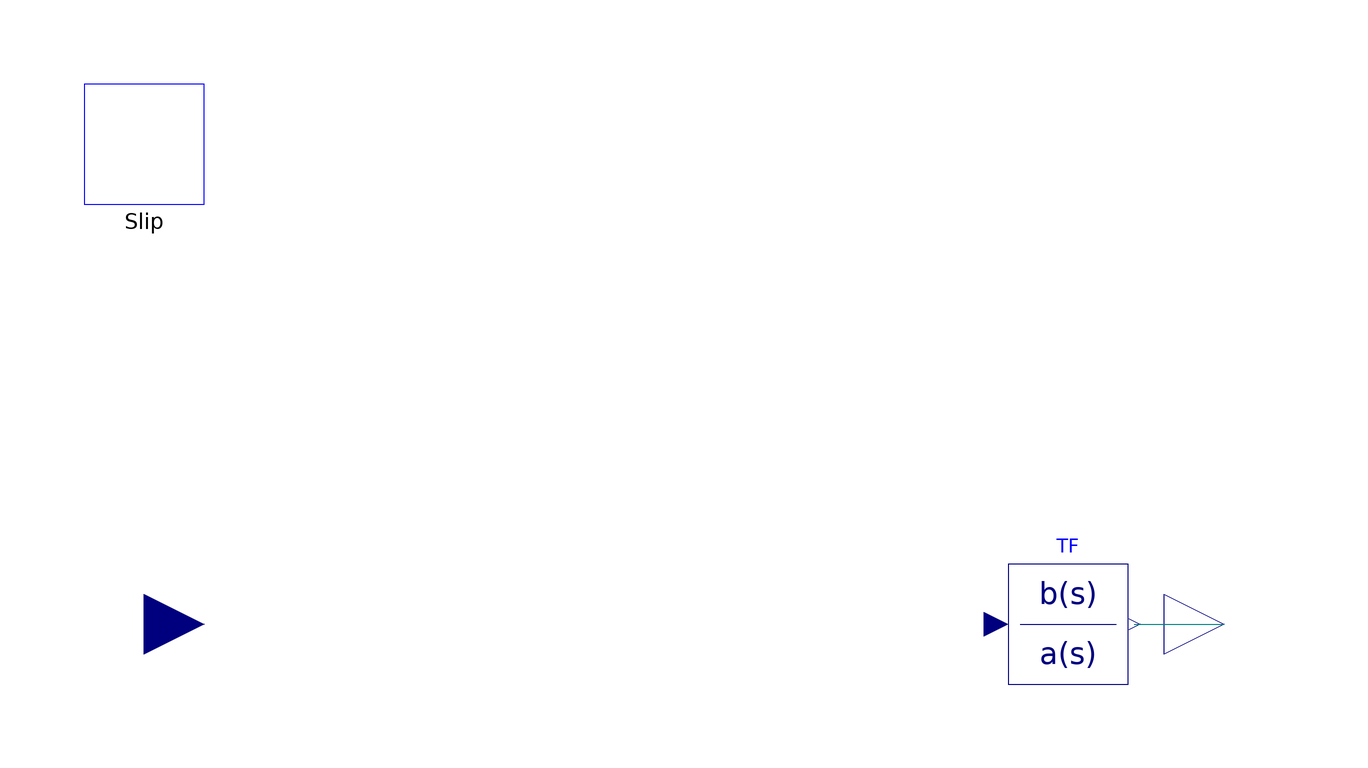

This picture is the connection diagram that the Modelica source below describes through its graphical annotations.

model ABS 
      import Modelica.Constants.*;
      import Modelica.Math.*;
    //parameter Real n1=14;
    //parameter Real n2=50;
    parameter Real best_slip=0.11;
    parameter Real Hz=20 "Banda Passante Freni [Hz]";
        Modelica.Blocks.Continuous.TransferFunction TF(b={1}, a={1/Hz,1}) 
          annotation (extent=[54,0; 74,20]);
        Modelica.Blocks.Interfaces.RealOutput to_Brake 
          annotation (extent=[80,0; 100,20]);
      Wheel.Friction_Model.Interfaces.Friction_Connector Slip 
        annotation (extent=[-100,80; -80,100]);
      Modelica.Blocks.Interfaces.RealInput u annotation (extent=[-100,0; -80,20]);
    equation 
      connect(TF.y, to_Brake)                              annotation (points=[75,10;
            90,10],          style(color=74, rgbcolor={0,0,127}));
      annotation (Diagram);
    TF.u=(0.5+atan(((Slip.slip+1)-(1-best_slip))*10^4)/pi)*u; //(TimeTable1.y*(Slip.slip+1))^n1*(1-abs(Slip.sideslip))^n2;//if Slip.slip<-0.2 then 0 else TimeTable1.y;
    end ABS;